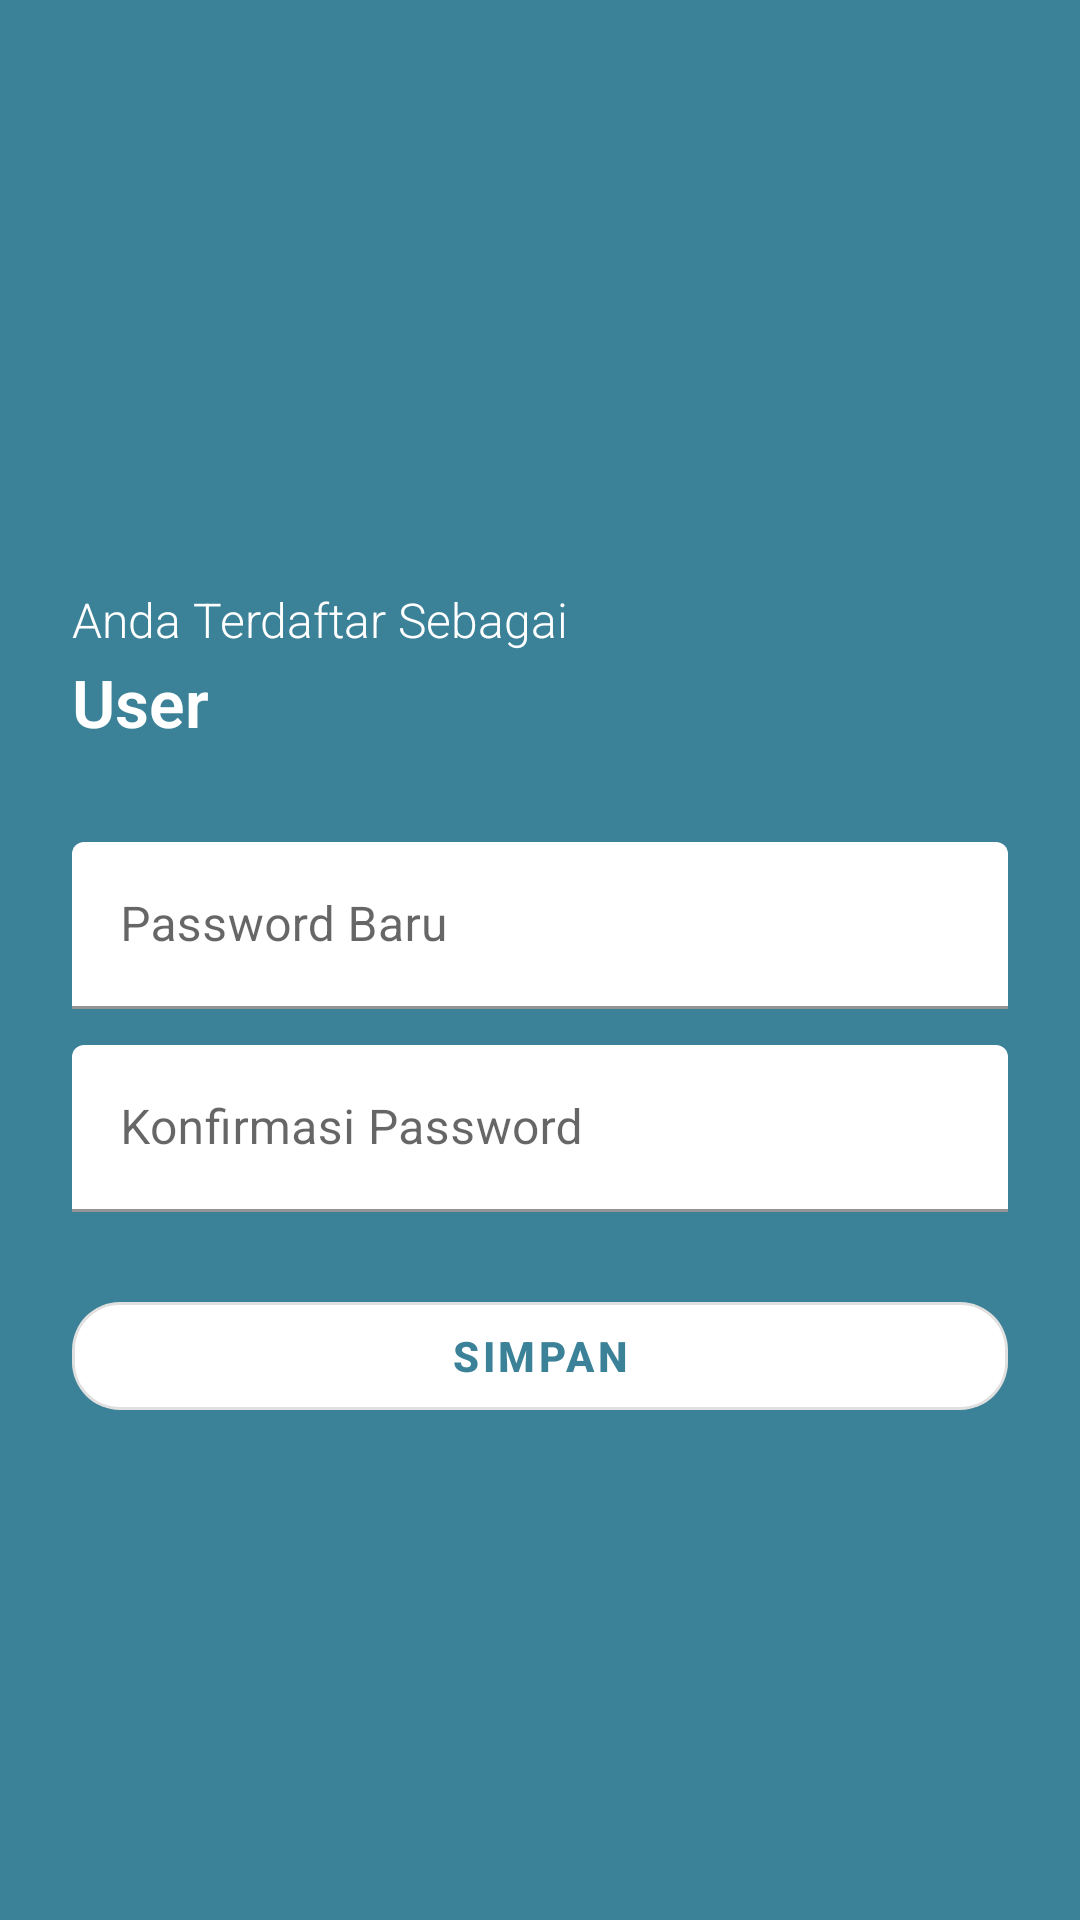

Write the Android layout XML for this screen, with the resource values it uses.
<!-- AndroidManifest.xml: application theme AppTheme -->
<!-- res/layout/fragment_forgot_password.xml -->
<?xml version="1.0" encoding="utf-8"?>
<layout xmlns:android="http://schemas.android.com/apk/res/android"
    xmlns:tools="http://schemas.android.com/tools"
    xmlns:app="http://schemas.android.com/apk/res-auto"
    tools:context=".registration.ForgotPasswordFragment">
    <LinearLayout
        android:id="@+id/baseLayout"
        android:gravity="center_vertical"
        android:layout_width="match_parent"
        android:layout_height="match_parent"
        android:background="@color/primaryColor"
        android:orientation="vertical">

        <TextView
            android:layout_marginHorizontal="24dp"
            android:id="@+id/tv_input_former_id_instruction"
            android:layout_width="match_parent"
            android:layout_height="wrap_content"
            android:layout_marginTop="32dp"
            android:text="Anda Terdaftar Sebagai"
            android:textColor="@android:color/white"
            android:textSize="16sp" />
        <TextView
            android:layout_marginHorizontal="24dp"
            android:id="@+id/tv_registered_name"
            android:layout_width="match_parent"
            android:layout_height="wrap_content"
            android:layout_marginTop="2dp"
            android:text="User"
            android:textColor="@android:color/white"
            android:textSize="22sp"
            android:textStyle="bold"/>

        <com.google.android.material.textfield.TextInputLayout
            android:id="@+id/et_input_new_password_layout"
            android:layout_width="match_parent"
            android:layout_height="wrap_content"
            android:layout_marginTop="32dp"
            android:layout_marginHorizontal="24dp"
            android:hint="Password Baru"
            app:boxBackgroundColor="@android:color/white"
            app:startIconDrawable="@drawable/ic_baseline_person_24">

            <com.google.android.material.textfield.TextInputEditText
                android:id="@+id/et_input_new_password"
                android:layout_width="match_parent"
                android:layout_height="wrap_content"
                android:inputType="textPassword" />
        </com.google.android.material.textfield.TextInputLayout>

        <com.google.android.material.textfield.TextInputLayout
            android:id="@+id/et_input_confirm_new_password_layout"
            android:layout_width="match_parent"
            android:layout_height="wrap_content"
            android:layout_marginTop="12dp"
            android:layout_marginHorizontal="24dp"
            android:hint="Konfirmasi Password"
            app:boxBackgroundColor="@android:color/white"
            app:startIconDrawable="@drawable/ic_baseline_person_24">

            <com.google.android.material.textfield.TextInputEditText
                android:id="@+id/et_input_confirm_new_password"
                android:layout_width="match_parent"
                android:layout_height="wrap_content"
                android:inputType="textPassword" />
        </com.google.android.material.textfield.TextInputLayout>



        <com.google.android.material.button.MaterialButton
            android:id="@+id/reset_password_button"
            style="?attr/materialButtonOutlinedStyle"
            android:layout_width="match_parent"
            android:layout_marginHorizontal="24dp"
            android:layout_height="wrap_content"
            android:textStyle="bold"
            android:layout_marginTop="24dp"
            android:text="Simpan"
            app:backgroundTint="@android:color/white"
            app:cornerRadius="16dp" />


    </LinearLayout>
</layout>
<!-- resources referenced by this layout -->
<resources>
  <color name="primaryColor">#3B8197</color>
  <style name="AppTheme" parent="Theme.MaterialComponents.Light.NoActionBar">
          <item name="colorPrimary">@color/primaryColor</item>
          <item name="colorPrimaryDark">@color/primaryColor</item>
          <item name="colorAccent">@color/primaryColor</item>
  
          <item name="android:textViewStyle">@style/TextViewStyle</item>
          <item name="android:buttonStyle">@style/ButtonStyle</item>
  
          <item name="bottomSheetDialogTheme">@style/AppBottomSheetDialogTheme</item>
  
          <item name="android:listDivider">@color/primaryColor</item>
  
      </style>
  <style name="TextViewStyle" parent="android:Widget.TextView">
          <item name="android:fontFamily">sans-serif-light</item>
      </style>
  <style name="ButtonStyle">
          <item name="android:layout_width">match_parent</item>
          <item name="android:layout_height">wrap_content</item>
          <item name="android:textColor">@color/green</item>
          <item name="backgroundTint">@android:color/white</item>
      </style>
  <style name="AppBottomSheetDialogTheme" parent="Theme.Design.Light.BottomSheetDialog">
          <item name="bottomSheetStyle">@style/AppModalStyle</item>
      </style>
  <color name="green">#00B52D</color>
  <style name="AppModalStyle" parent="Widget.Design.BottomSheet.Modal">
          <item name="android:background">@drawable/rounded_bottomsheet</item>
      </style>
</resources>
